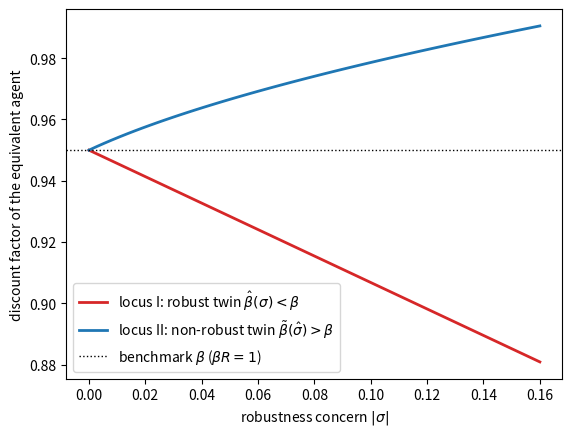
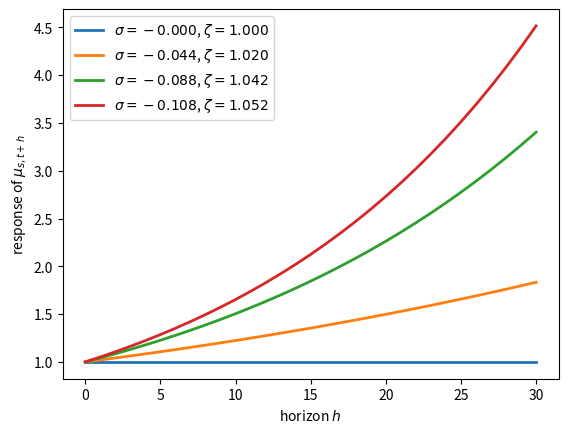
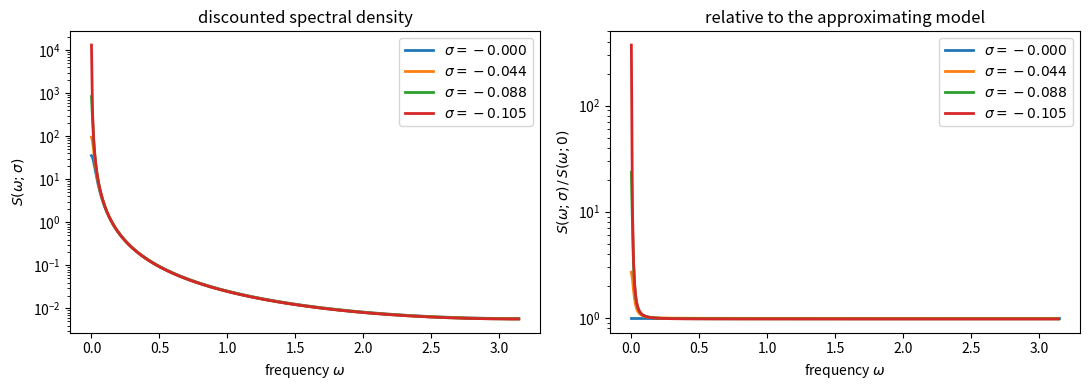
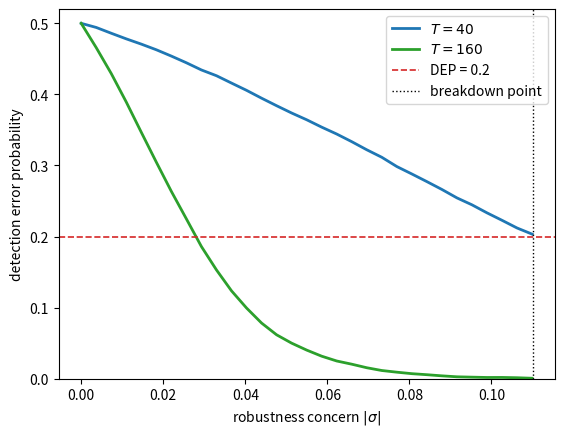

The script that saved these images, in order:
import numpy as np
import matplotlib.pyplot as plt

β = 0.95        # discount factor, so R = 1/β
η1 = 0.15       # std of permanent shock
η2 = 0.30       # std of transitory shock

R = 1 / β
α2 = η1**2 + (1 - β)**2 * η2**2
α = np.sqrt(α2)

print(f"α^2 = {α2:.6f}")
print(f"  permanent  η1^2         = {η1**2:.6f} "
      f"({100 * η1**2 / α2:5.1f}% of α^2)")
print(f"  transitory (1-β)^2 η2^2 = {(1 - β)**2 * η2**2:.6f} "
      f"({100 * (1 - β)**2 * η2**2 / α2:5.1f}% of α^2)")

σ_grid = np.linspace(0.0, -0.16, 60)

# locus I: non-robust agent fixed at βR=1, report the robust twin's β̂(σ)
β_hat = β + σ_grid * α2 * β / (1 - β)

# locus II: robust agent fixed at βR=1, report the non-robust twin's β̃(σ̂)
q = 1 + σ_grid * α2
β_tilde = β * (1 + β) / (2 * q) * (1 + np.sqrt(1 - 4 * β * q / (1 + β)**2))

fig, ax = plt.subplots()
ax.plot(-σ_grid, β_hat, lw=2, color='C3',
        label=r'locus I: robust twin $\hat\beta(\sigma) < \beta$')
ax.plot(-σ_grid, β_tilde, lw=2, color='C0',
        label=r'locus II: non-robust twin $\tilde\beta(\hat\sigma) > \beta$')
ax.axhline(β, color='k', linestyle=':', lw=1,
           label=r'benchmark $\beta$ ($\beta R = 1$)')
ax.set_xlabel(r'robustness concern $|\sigma|$')
ax.set_ylabel('discount factor of the equivalent agent')
ax.legend()
plt.show()

def worst_case_persistence(σ, β, α2):
    """
    Worst-case persistence ζ(σ) of marginal utility on the
    observational-equivalence locus, from eq:rcs-zeta.
    """
    return 1 / (1 + σ * α2 / (1 - β))


def solve_scalar_riccati(σ, β, α2):
    """
    Solve the scalar Bellman equation eq:rcs-riccati by brute force and
    return both roots together with the implied persistence ζ = 1/(1-σα²P).
    """
    β_hat = β + σ * α2 * β / (1 - β)
    u = σ * α2
    disc = (β_hat - 1 + u)**2 + 4 * u
    roots = np.array([(β_hat - 1 + u + s * np.sqrt(disc)) / (-2 * u)
                      for s in (1.0, -1.0)])
    return roots, 1 / (1 - u * roots)


σ_lo = -(1 - β)**2 / α2               # breakdown point, eq:rcs-breakdown
print(f"breakdown point  σ̲  = {σ_lo:.6f}")
print(f"there            β̂  = {β + σ_lo * α2 * β / (1 - β):.6f} "
      f"(β² = {β**2:.6f})")
print(f"                 ζ   = {worst_case_persistence(σ_lo, β, α2):.6f} "
      f"(R = {R:.6f})")

print(f"\n{'σ':>10}{'P (numerical roots)':>28}{'-1/(1-β)':>12}"
      f"{'ζ (num)':>12}{'ζ (closed)':>12}")
for σ in [-0.02, -0.05, -0.09, -0.105]:
    roots, ζs = solve_scalar_riccati(σ, β, α2)
    keep = np.argmin(np.abs(roots + 1 / (1 - β)))
    print(f"{σ:10.3f}{str(np.round(roots, 4)):>28}{-1 / (1 - β):12.4f}"
          f"{ζs[keep]:12.6f}{worst_case_persistence(σ, β, α2):12.6f}")

horizons = np.arange(31)

fig, ax = plt.subplots()
for frac in [0.0, 0.4, 0.8, 0.98]:
    σ = frac * σ_lo
    ζ = worst_case_persistence(σ, β, α2)
    ax.plot(horizons, ζ**horizons, lw=2,
            label=rf'$\sigma={σ:.3f}$, $\zeta={ζ:.3f}$')

ax.set_xlabel('horizon $h$')
ax.set_ylabel(r'response of $\mu_{s,t+h}$')
ax.legend()
plt.show()

ω = np.linspace(0, np.pi, 400)


def spectrum(σ, β, α2):
    ζ = worst_case_persistence(σ, β, α2)
    β_hat = β / ζ
    return α2 / np.abs(1 - ζ * np.sqrt(β_hat) * np.exp(1j * ω))**2


S0 = spectrum(0.0, β, α2)

fig, axes = plt.subplots(1, 2, figsize=(11, 4))

for frac in [0.0, 0.4, 0.8, 0.95]:
    σ = frac * σ_lo
    S = spectrum(σ, β, α2)
    axes[0].plot(ω, S, lw=2, label=rf'$\sigma={σ:.3f}$')
    axes[1].plot(ω, S / S0, lw=2, label=rf'$\sigma={σ:.3f}$')

axes[0].set_yscale('log')
axes[0].set_xlabel(r'frequency $\omega$')
axes[0].set_ylabel(r'$S(\omega;\sigma)$')
axes[0].set_title('discounted spectral density')
axes[0].legend()

axes[1].set_yscale('log')
axes[1].set_xlabel(r'frequency $\omega$')
axes[1].set_ylabel(r'$S(\omega;\sigma)\,/\,S(\omega;0)$')
axes[1].set_title('relative to the approximating model')
axes[1].legend()

fig.tight_layout()
plt.show()

def simulate_paths(ζ, α, T, n_paths, seed):
    "Simulate n_paths draws of μ_{t+1} = ζ μ_t + α w_{t+1} from μ_0 = 0."
    rng = np.random.default_rng(seed)
    paths = np.zeros((n_paths, T + 1))
    shocks = rng.standard_normal((n_paths, T))
    for t in range(T):
        paths[:, t + 1] = ζ * paths[:, t] + α * shocks[:, t]
    return paths


def log_likelihood_ratio(paths, ζ, α):
    "Return log p_worst(path) - log p_approx(path)."
    lag, lead = paths[:, :-1], paths[:, 1:]
    return 0.5 * (np.sum(((lead - lag) / α)**2, axis=1)
                  - np.sum(((lead - ζ * lag) / α)**2, axis=1))


def detection_error_probability(ζ, α, T=40, n_paths=10_000, seed=1234):
    "Finite-sample DEP for the approximating and worst-case scalar laws."
    if np.isclose(ζ, 1.0):
        return 0.5
    approx = simulate_paths(1.0, α, T, n_paths, seed)
    worst = simulate_paths(ζ, α, T, n_paths, seed + 1)
    return 0.5 * (np.mean(log_likelihood_ratio(worst, ζ, α) < 0)
                  + np.mean(log_likelihood_ratio(approx, ζ, α) > 0))

ζ_test = worst_case_persistence(0.6 * σ_lo, β, α2)
for scale in [0.5, 1.0, 2.0]:
    dep = detection_error_probability(ζ_test, scale * α)
    print(f"α scaled by {scale:>4}:  DEP = {dep:.4f}")

σ_vals = np.linspace(0.0, 0.999 * σ_lo, 31)
ζ_vals = worst_case_persistence(σ_vals, β, α2)

fig, ax = plt.subplots()
for T, color in [(40, 'C0'), (160, 'C2')]:
    dep_vals = np.array([detection_error_probability(ζ, α, T=T)
                         for ζ in ζ_vals])
    ax.plot(-σ_vals, dep_vals, lw=2, color=color, label=f'$T = {T}$')

ax.axhline(0.2, color='C3', linestyle='--', lw=1.2, label='DEP = 0.2')
ax.axvline(-σ_lo, color='k', linestyle=':', lw=1,
           label='breakdown point')
ax.set_xlabel(r'robustness concern $|\sigma|$')
ax.set_ylabel('detection error probability')
ax.set_ylim(0.0, 0.52)
ax.legend()
plt.show()

for frac in [0.6, 0.9, 0.999]:
    ζ = worst_case_persistence(frac * σ_lo, β, α2)
    print(f"σ = {frac * σ_lo:.5f} (= {frac:.3f} σ̲):  "
          f"DEP = {detection_error_probability(ζ, α):.4f}")

σ_report = 0.6 * σ_lo
ζ_report = worst_case_persistence(σ_report, β, α2)
print(f"at σ = {σ_report:.4f}  (ζ = {ζ_report:.4f}):")
for T in [20, 40, 80, 160]:
    print(f"  T = {T:>3}:  DEP = "
          f"{detection_error_probability(ζ_report, α, T=T):.4f}")

σ_test = np.linspace(-0.01, 1.4 * σ_lo, 40)
signs = []
for σ in σ_test:
    roots, _ = solve_scalar_riccati(σ, β, α2)
    signs.append('+' if np.argmin(np.abs(roots + 1 / (1 - β))) == 0 else '-')

print(''.join(signs))
flip = next(i for i in range(1, len(signs)) if signs[i] != signs[i - 1])
print(f"sign flips between σ = {σ_test[flip - 1]:.5f} "
      f"and σ = {σ_test[flip]:.5f}")
print(f"breakdown point σ̲ = {σ_lo:.5f}")

def σ_for_target_dep(target, T, β, α2, tol=1e-5):
    """
    Find σ ∈ (σ̲, 0) with DEP(σ) = target by bisection.

    Returns None if the DEP never falls to the target on the admissible
    range, which happens when the breakdown point binds before statistical
    detectability does.
    """
    α_loc = np.sqrt(α2)
    lo, hi = 0.999 * (-(1 - β)**2 / α2), 0.0     # lo is the more negative end

    def dep_at(σ):
        return detection_error_probability(
            worst_case_persistence(σ, β, α2), α_loc, T=T)

    if dep_at(lo) > target:
        return None

    while hi - lo > tol:
        mid = 0.5 * (lo + hi)
        if dep_at(mid) < target:
            lo = mid                # too easy to detect, move toward zero
        else:
            hi = mid
    return 0.5 * (lo + hi)


for T in [40, 160]:
    σ_star = σ_for_target_dep(0.2, T, β, α2)
    if σ_star is None:
        print(f"T = {T:>3}:  DEP stays above 0.2 on the whole admissible "
              f"range; the breakdown point binds first")
    else:
        ζ_star = worst_case_persistence(σ_star, β, α2)
        print(f"T = {T:>3}:  σ = {σ_star:.5f}   β̂ = {β / ζ_star:.5f}   "
              f"ζ = {ζ_star:.5f}   σ/σ̲ = {σ_star / σ_lo:.3f}")
